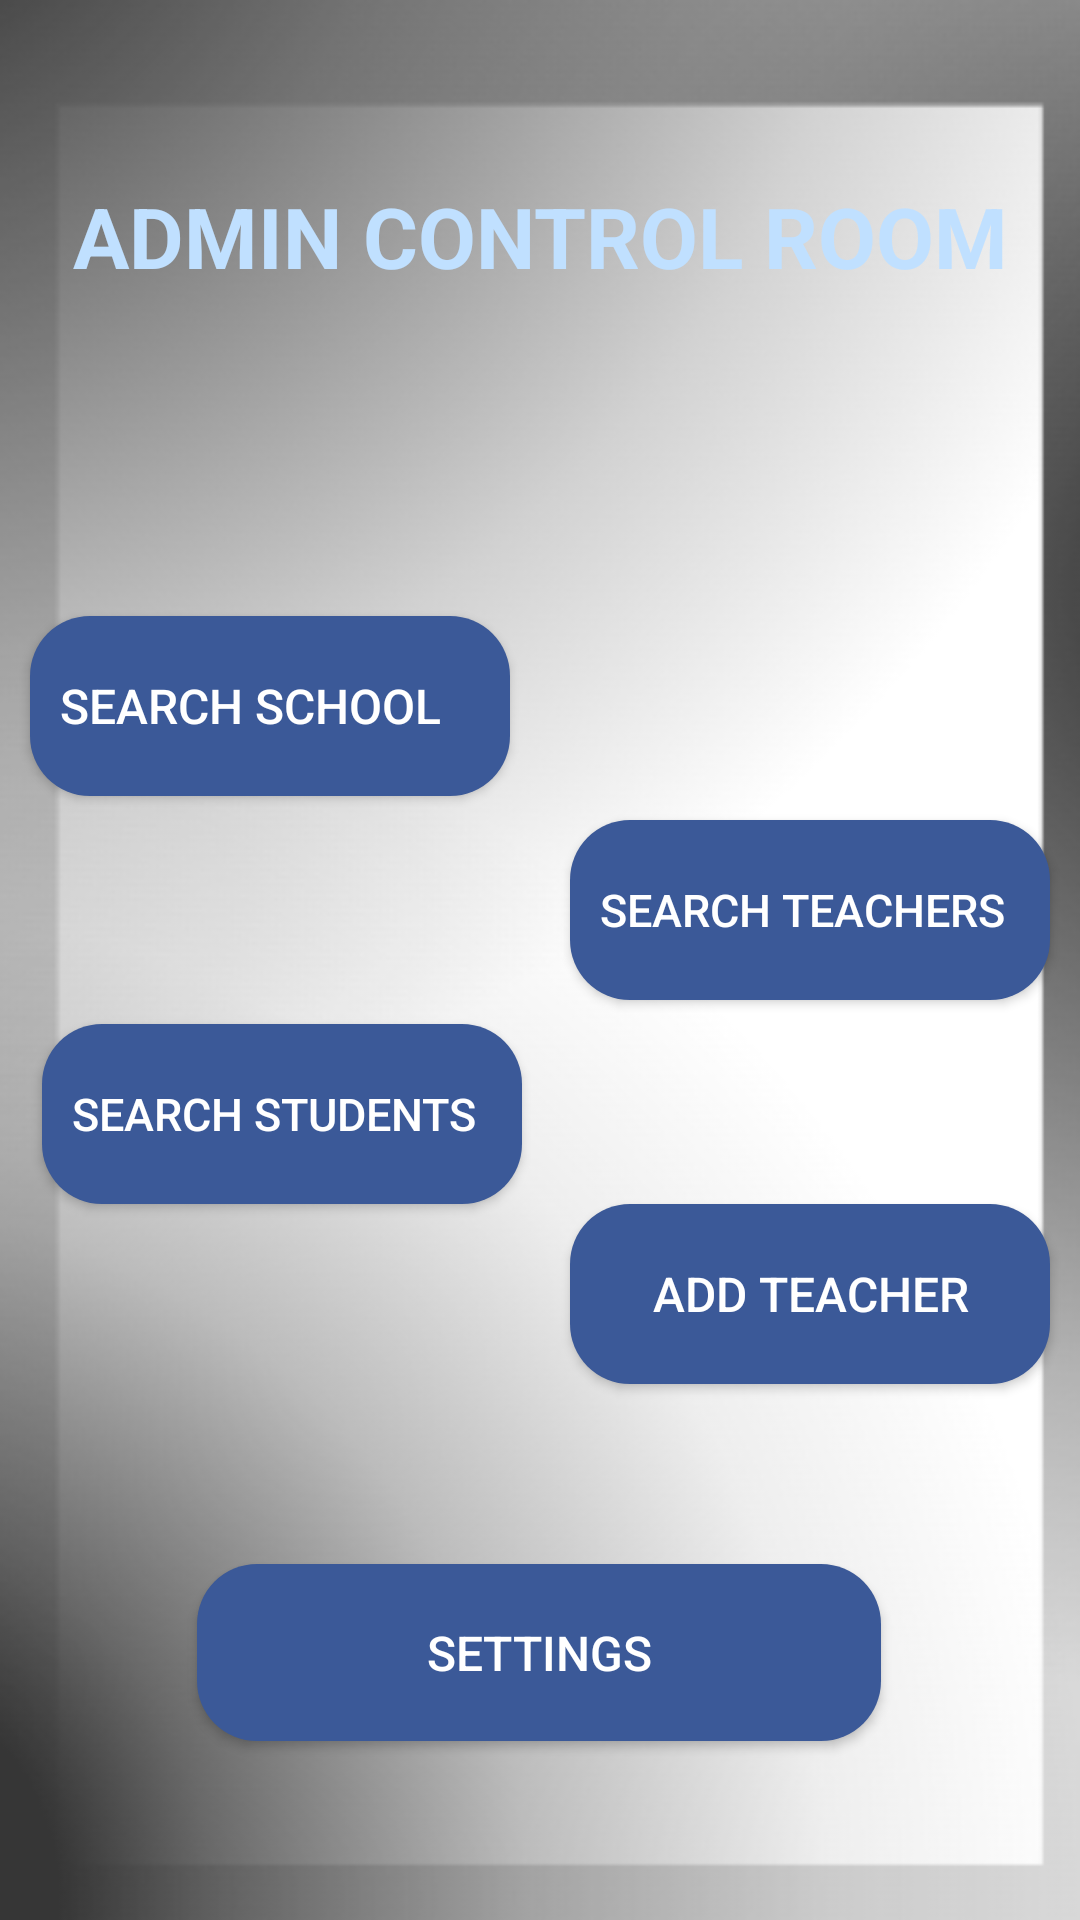

Reconstruct the res/layout file that produces this screen, plus the resources it refers to.
<!-- AndroidManifest.xml: application theme Theme.EZattend -->
<!-- res/layout/activity_admin_main_page.xml -->
<?xml version="1.0" encoding="utf-8"?>
<androidx.constraintlayout.widget.ConstraintLayout xmlns:android="http://schemas.android.com/apk/res/android"
    xmlns:app="http://schemas.android.com/apk/res-auto"
    xmlns:tools="http://schemas.android.com/tools"
    android:id="@+id/main"
    android:layout_width="match_parent"
    android:layout_height="match_parent"
    android:background="@drawable/background_admin_main"
    tools:context=".AdminMainPage">

    <TextView
        android:id="@+id/tv_admin_control_room"
        android:layout_width="wrap_content"
        android:layout_height="wrap_content"
        android:text="ADMIN CONTROL ROOM"
        android:textColor="#C0E0FF"
        android:textSize="28sp"
        android:textStyle="bold"
        app:layout_constraintTop_toTopOf="parent"
        app:layout_constraintStart_toStartOf="parent"
        app:layout_constraintEnd_toEndOf="parent"
        android:layout_marginTop="60dp" />

    <Button
        android:id="@+id/btn_school"
        android:layout_width="160dp"
        android:layout_height="60dp"
        android:layout_marginStart="20dp"
        android:layout_marginTop="108dp"
        android:layout_marginEnd="10dp"
        android:background="@drawable/rounded_button_main"
        android:drawablePadding="8dp"
        android:gravity="center_vertical|start"
        android:paddingStart="10dp"
        android:paddingEnd="10dp"
        android:text="SEARCH SCHOOL"
        android:textColor="#FFFFFF"
        android:textSize="16sp"
        app:layout_constraintEnd_toStartOf="@+id/btn_teachers"
        app:layout_constraintHorizontal_chainStyle="packed"
        app:layout_constraintStart_toStartOf="parent"
        app:layout_constraintTop_toBottomOf="@+id/tv_admin_control_room" />

    <Button
        android:id="@+id/btn_teachers"
        android:layout_width="160dp"
        android:layout_height="60dp"
        android:layout_marginStart="10dp"
        android:layout_marginTop="68dp"
        android:layout_marginEnd="20dp"
        android:background="@drawable/rounded_button_main"
        android:drawablePadding="8dp"
        android:gravity="center_vertical|start"
        android:paddingStart="10dp"
        android:paddingEnd="10dp"
        android:text="SEARCH TEACHERS"
        android:textColor="#FFFFFF"
        android:textSize="15sp"
        app:layout_constraintEnd_toEndOf="parent"
        app:layout_constraintStart_toEndOf="@+id/btn_school"
        app:layout_constraintTop_toTopOf="@+id/btn_school" />

    <Button
        android:id="@+id/btn_students"
        android:layout_width="160dp"
        android:layout_height="60dp"
        android:layout_marginStart="4dp"
        android:layout_marginTop="76dp"
        android:background="@drawable/rounded_button_main"
        android:drawablePadding="8dp"
        android:gravity="center_vertical|start"
        android:paddingStart="10dp"
        android:paddingEnd="10dp"
        android:text="SEARCH STUDENTS"
        android:textColor="#FFFFFF"
        android:textSize="15sp"
        app:layout_constraintStart_toStartOf="@+id/btn_school"
        app:layout_constraintTop_toBottomOf="@+id/btn_school" />

    <Button
        android:id="@+id/btn_add_teacher"
        android:layout_width="160dp"
        android:layout_height="60dp"
        android:layout_marginTop="60dp"
        android:background="@drawable/rounded_button_main"
        android:drawablePadding="5dp"
        android:gravity="center"
        android:paddingStart="10dp"
        android:paddingEnd="10dp"
        android:text="ADD TEACHER"
        android:textColor="#FFFFFF"
        android:textSize="16sp"
        app:layout_constraintStart_toStartOf="@+id/btn_teachers"
        app:layout_constraintTop_toTopOf="@+id/btn_students" />

    <Button
        android:id="@+id/btn_settings"
        android:layout_width="228dp"
        android:layout_height="59dp"
        android:layout_marginTop="120dp"
        android:background="@drawable/rounded_button_main"
        android:drawablePadding="10dp"
        android:paddingStart="30dp"
        android:paddingEnd="30dp"
        android:text="SETTINGS"
        android:textColor="#FFFFFF"
        android:textSize="16sp"
        app:layout_constraintEnd_toEndOf="parent"
        app:layout_constraintHorizontal_bias="0.497"
        app:layout_constraintStart_toStartOf="parent"
        app:layout_constraintTop_toBottomOf="@+id/btn_students" />

</androidx.constraintlayout.widget.ConstraintLayout>
<!-- resources referenced by this layout -->
<resources>
  <!-- drawable background_admin_main: png bitmap (drawable, 56129 bytes) -->
  <!-- drawable rounded_button_main (drawable) -->
  <?xml version="1.0" encoding="utf-8"?>
  <shape xmlns:android="http://schemas.android.com/apk/res/android"
      android:shape="rectangle">
      <corners android:radius="20dp"/> <solid android:color="#3B5998"/> </shape>
  <style name="Theme.EZattend" parent="Base.Theme.EZattend" />
  <style name="Base.Theme.EZattend" parent="Theme.Material3.DayNight.NoActionBar">
          
          
      </style>
</resources>
